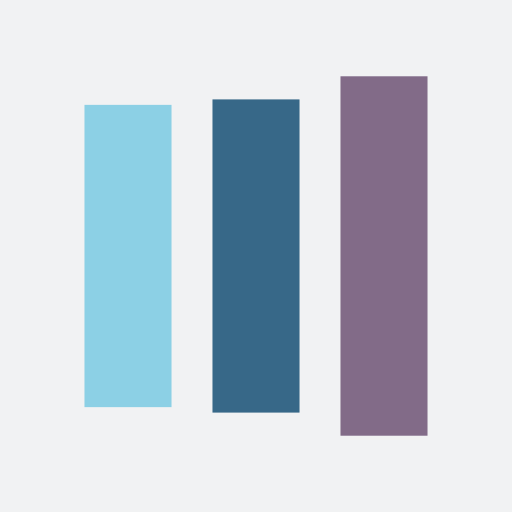
t = 0.00 s
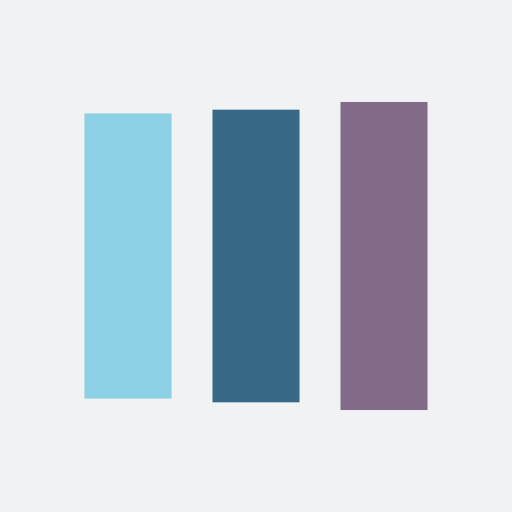
t = 0.12 s
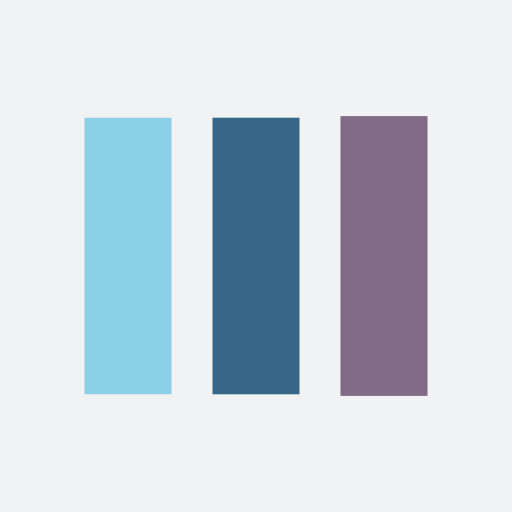
t = 0.36 s
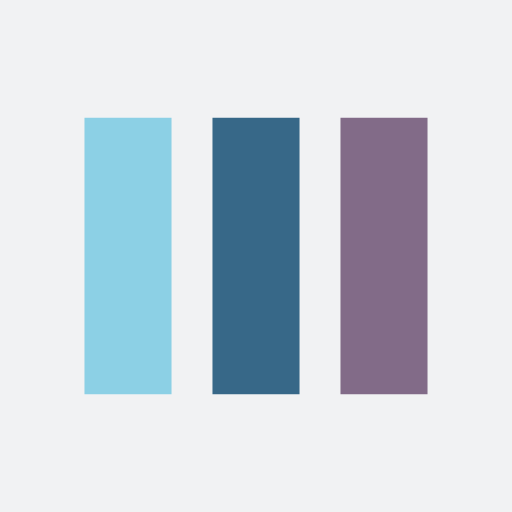
t = 0.48 s
t = 0.60 s: frame unchanged from t = 0.48 s, image omitted
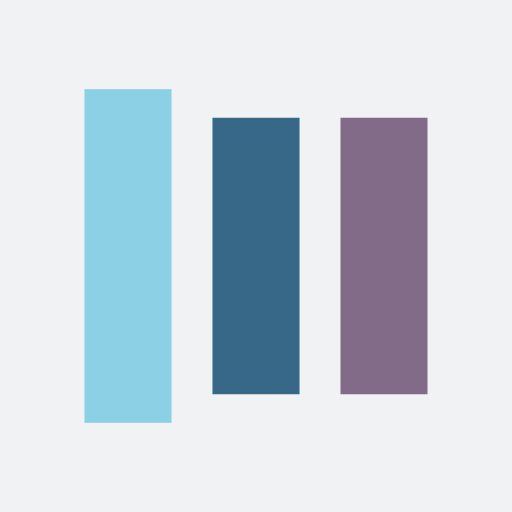
t = 0.84 s

The animated SVG that drew these frames (rendered in a browser with its animation timeline set to each time). Animation: 6 SMIL elements (animate=6); one cycle of 0.96 s, repeats indefinitely.

<?xml version="1.0" encoding="utf-8"?>
<svg xmlns="http://www.w3.org/2000/svg" xmlns:xlink="http://www.w3.org/1999/xlink" style="margin: auto; background: rgb(241, 242, 243); display: block; shape-rendering: auto;" width="237px" height="237px" viewBox="0 0 100 100" preserveAspectRatio="xMidYMid">
<rect x="16.5" y="23" width="17" height="54" fill="#8cd0e5">
  <animate attributeName="y" repeatCount="indefinite" dur="0.9615384615384615s" calcMode="spline" keyTimes="0;0.5;1" values="12.200000000000003;23;23" keySplines="0 0.5 0.5 1;0 0.5 0.5 1" begin="-0.19230769230769232s"></animate>
  <animate attributeName="height" repeatCount="indefinite" dur="0.9615384615384615s" calcMode="spline" keyTimes="0;0.5;1" values="75.6;54;54" keySplines="0 0.5 0.5 1;0 0.5 0.5 1" begin="-0.19230769230769232s"></animate>
</rect>
<rect x="41.5" y="23" width="17" height="54" fill="#376888">
  <animate attributeName="y" repeatCount="indefinite" dur="0.9615384615384615s" calcMode="spline" keyTimes="0;0.5;1" values="14.900000000000006;23;23" keySplines="0 0.5 0.5 1;0 0.5 0.5 1" begin="-0.09615384615384616s"></animate>
  <animate attributeName="height" repeatCount="indefinite" dur="0.9615384615384615s" calcMode="spline" keyTimes="0;0.5;1" values="70.19999999999999;54;54" keySplines="0 0.5 0.5 1;0 0.5 0.5 1" begin="-0.09615384615384616s"></animate>
</rect>
<rect x="66.5" y="23" width="17" height="54" fill="#826b88">
  <animate attributeName="y" repeatCount="indefinite" dur="0.9615384615384615s" calcMode="spline" keyTimes="0;0.5;1" values="14.900000000000006;23;23" keySplines="0 0.5 0.5 1;0 0.5 0.5 1"></animate>
  <animate attributeName="height" repeatCount="indefinite" dur="0.9615384615384615s" calcMode="spline" keyTimes="0;0.5;1" values="70.19999999999999;54;54" keySplines="0 0.5 0.5 1;0 0.5 0.5 1"></animate>
</rect>
</svg>